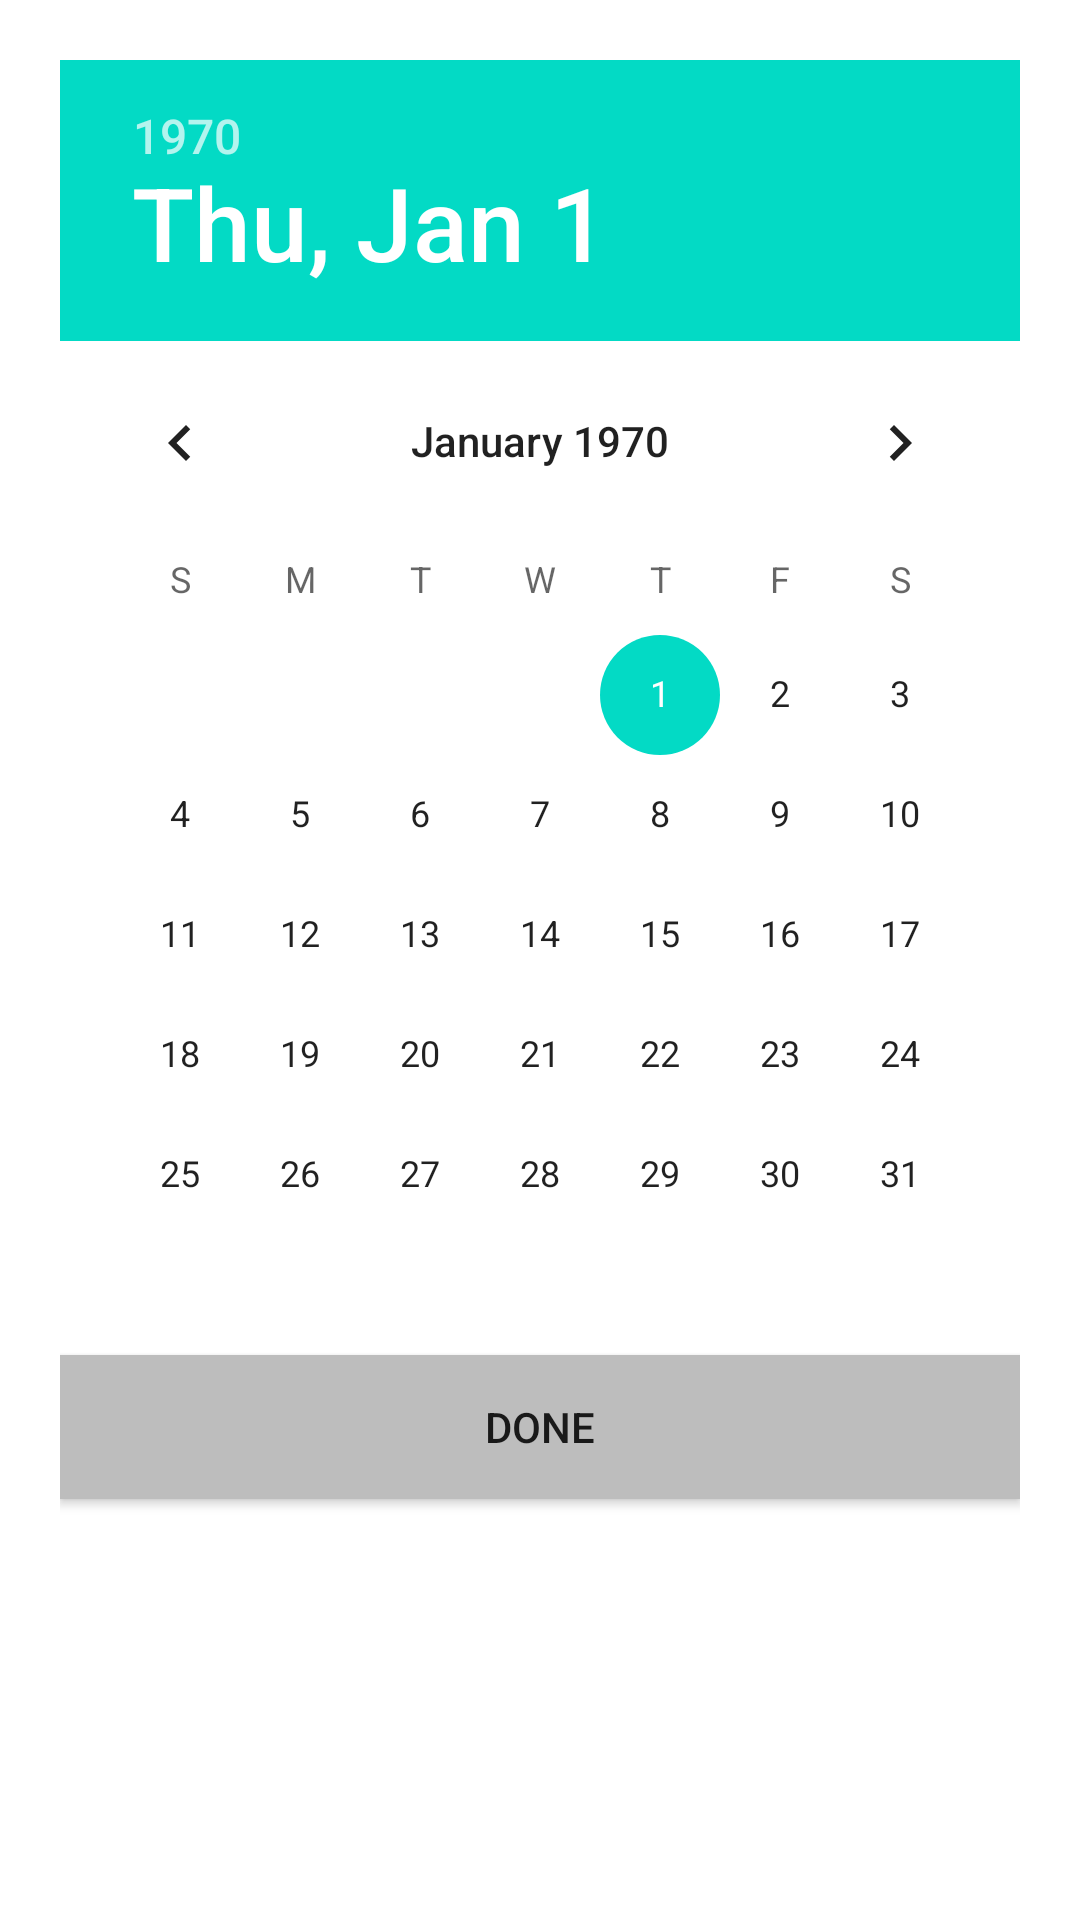

Layout XML and referenced resources for this Android screen:
<!-- AndroidManifest.xml: application theme Theme.AndroidAppWireframe -->
<!-- res/layout/datepicker.xml -->
<?xml version="1.0" encoding="utf-8"?>
<LinearLayout xmlns:android="http://schemas.android.com/apk/res/android"
    android:layout_width="wrap_content"
    android:layout_height="wrap_content"
    android:layout_gravity="center"
    android:layout_margin="20dp"
    android:orientation="vertical"
    android:padding="20dp"
    >

    <DatePicker
        android:id="@+id/datepicker"
        android:layout_width="wrap_content"
        android:layout_height="wrap_content"
        android:datePickerMode="calendar"
        android:layout_gravity="center_horizontal"
        />

    <androidx.appcompat.widget.AppCompatButton
        android:id="@+id/doneDate"
        android:layout_height="wrap_content"
        android:layout_width="match_parent"
        android:text="Done"
        android:background="@color/gray"
        />

</LinearLayout>
<!-- resources referenced by this layout -->
<resources>
  <color name="gray">#bdbdbd</color>
  <style name="Theme.AndroidAppWireframe" parent="Theme.MaterialComponents.DayNight.DarkActionBar">
          
          <item name="colorPrimary">@color/primaryColor</item>
          <item name="colorPrimaryVariant">@color/primaryLightColor</item>
          <item name="colorOnPrimary">@color/white</item>
          
          <item name="colorSecondary">@color/teal_200</item>
          <item name="colorSecondaryVariant">@color/teal_700</item>
          <item name="colorOnSecondary">@color/black</item>
          
          <item name="android:statusBarColor" tools:targetApi="l">?attr/colorPrimaryVariant</item>
          
      </style>
  <color name="primaryColor">#424242</color>
  <color name="primaryLightColor">#6d6d6d</color>
  <color name="white">#FFFFFFFF</color>
  <color name="teal_200">#FF03DAC5</color>
  <color name="teal_700">#FF018786</color>
  <color name="black">#FF000000</color>
</resources>
